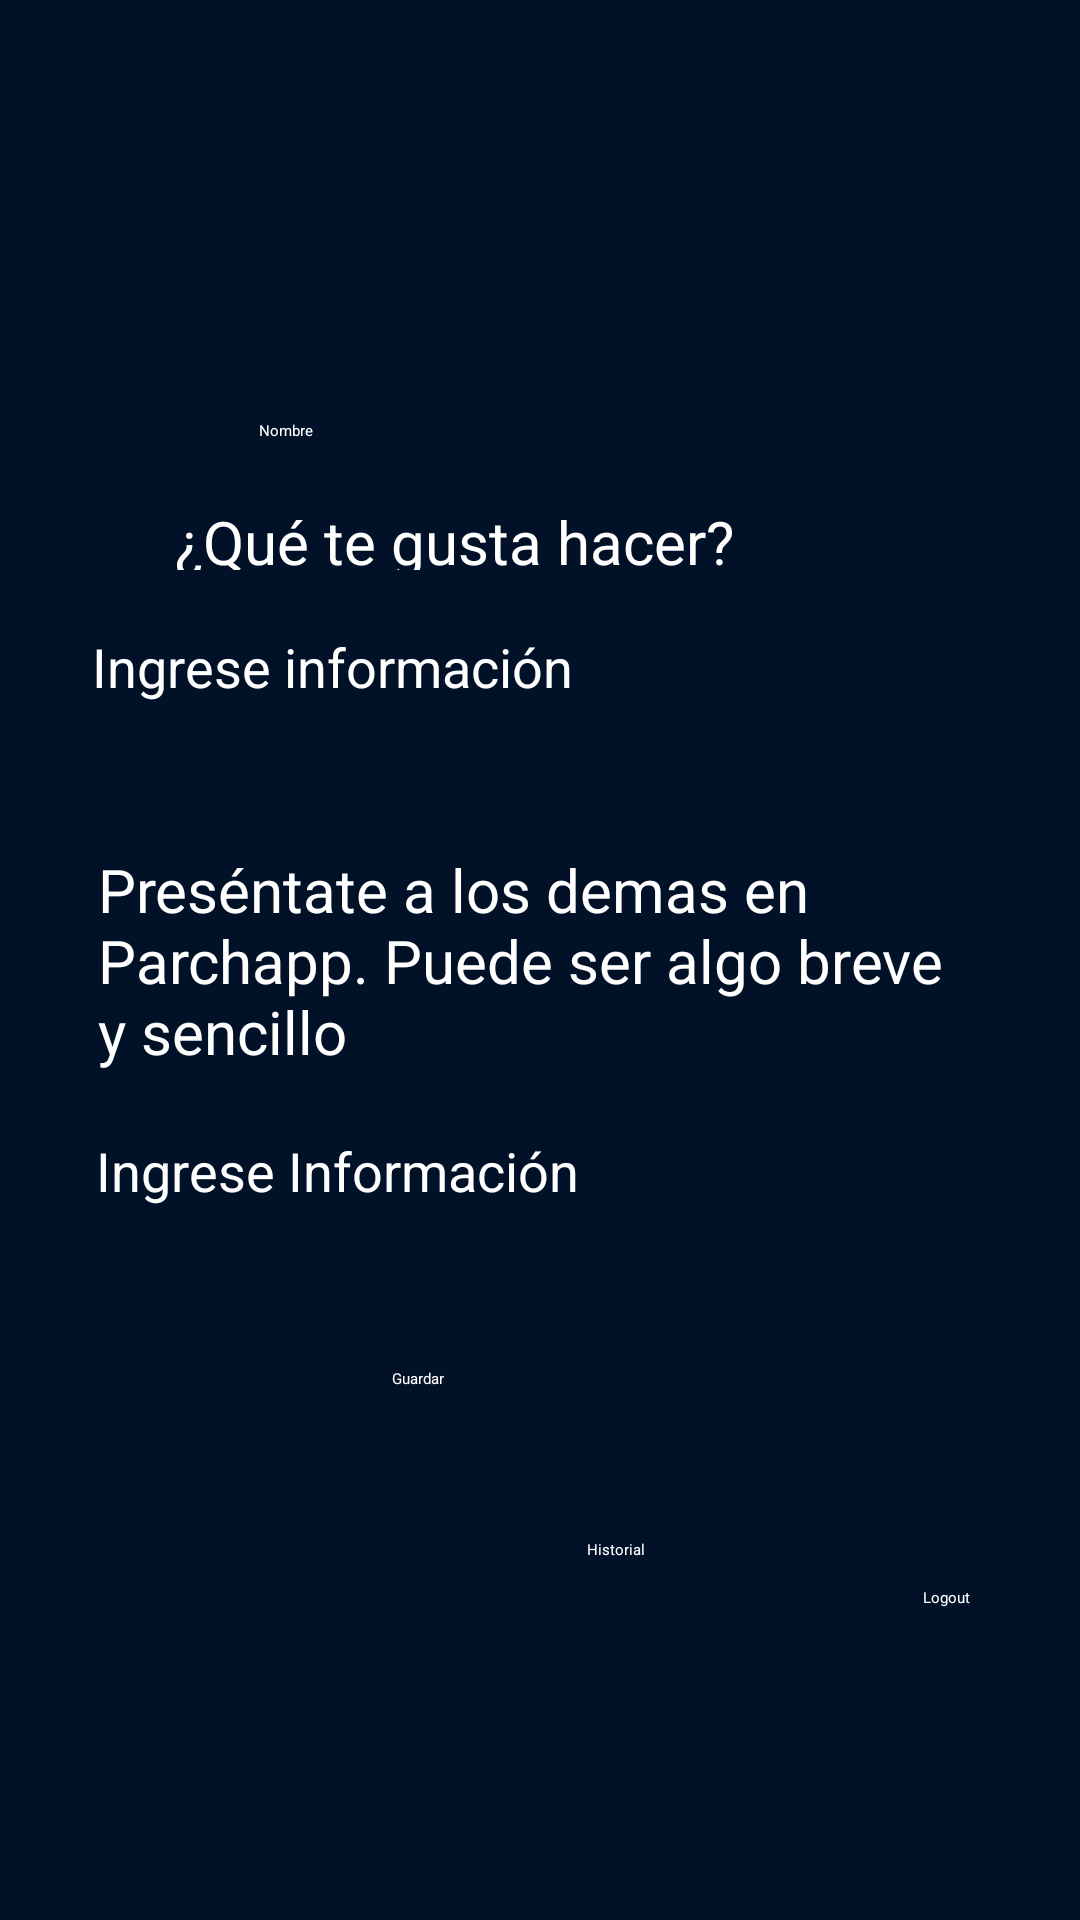

Here is an Android app screen rendered from its layout file. Give the layout XML and the strings, colors and styles it references.
<!-- AndroidManifest.xml: application theme Theme.ParchApp -->
<!-- res/layout/activity_main_perfil.xml -->
<?xml version="1.0" encoding="utf-8"?>
<androidx.constraintlayout.widget.ConstraintLayout xmlns:android="http://schemas.android.com/apk/res/android"
    xmlns:app="http://schemas.android.com/apk/res-auto"
    xmlns:tools="http://schemas.android.com/tools"
    android:id="@+id/main"
    android:layout_width="match_parent"
    android:layout_height="match_parent"
    android:background="#011127"
    tools:context=".MainPerfil">

    <Button
        android:id="@+id/btnP1"
        android:layout_width="74dp"
        android:layout_height="33dp"
        android:layout_marginTop="28dp"
        android:backgroundTint="#D9D9D9"
        app:layout_constraintEnd_toEndOf="parent"
        app:layout_constraintHorizontal_bias="0.047"
        app:layout_constraintStart_toStartOf="parent"
        app:layout_constraintTop_toTopOf="parent" />

    <ImageView
        android:id="@+id/imgA6"
        android:layout_width="63dp"
        android:layout_height="33dp"
        app:layout_constraintEnd_toEndOf="@+id/btnP1"
        app:layout_constraintStart_toStartOf="@+id/btnP1"
        app:layout_constraintTop_toTopOf="@+id/btnP1"
        app:srcCompat="@drawable/flecha" />


    <TextView
        android:id="@+id/textView6"
        android:layout_width="192dp"
        android:layout_height="23dp"
        android:layout_marginTop="20dp"
        android:hint="¿Qué te gusta hacer?"
        android:text=""
        android:textColor="@color/white"
        android:textSize="20dp"
        app:layout_constraintEnd_toEndOf="parent"
        app:layout_constraintHorizontal_bias="0.347"
        app:layout_constraintStart_toStartOf="parent"
        app:layout_constraintTop_toBottomOf="@+id/editNom" />

    <EditText
        android:id="@+id/editInfo"
        android:layout_width="299dp"
        android:layout_height="53dp"
        android:layout_marginTop="20dp"
        android:ems="10"
        android:hint="Ingrese información"
        android:inputType="text"
        android:text=""
        android:textColor="@color/white"
        android:textSize="18dp"
        app:layout_constraintEnd_toEndOf="parent"
        app:layout_constraintStart_toStartOf="parent"
        app:layout_constraintTop_toBottomOf="@+id/textView6" />

    <TextView
        android:id="@+id/textView7"
        android:layout_width="295dp"
        android:layout_height="75dp"
        android:layout_marginTop="20dp"
        android:text="Preséntate a los demas en Parchapp. Puede ser algo breve y sencillo"
        android:textColor="@color/white"
        android:textSize="20dp"
        app:layout_constraintEnd_toEndOf="parent"
        app:layout_constraintStart_toStartOf="parent"
        app:layout_constraintTop_toBottomOf="@+id/editInfo" />

    <Button
        android:id="@+id/btnGuard"
        android:layout_width="110dp"
        android:layout_height="43dp"
        android:layout_marginTop="20dp"
        android:alpha="4"
        android:backgroundTint="#0BC23F"
        android:padding="6dp"
        android:text="Guardar"
        android:textColor="@color/white"
        app:layout_constraintEnd_toEndOf="parent"
        app:layout_constraintHorizontal_bias="0.498"
        app:layout_constraintStart_toStartOf="parent"
        app:layout_constraintTop_toBottomOf="@+id/editPresent" />

    <EditText
        android:id="@+id/editPresent"
        android:layout_width="296dp"
        android:layout_height="52dp"
        android:layout_marginTop="20dp"
        android:ems="10"
        android:inputType="text"
        android:textColor="@color/white"
        android:hint="Ingrese Información"
        android:textSize="18dp"
        android:text=""
        app:layout_constraintEnd_toEndOf="parent"
        app:layout_constraintStart_toStartOf="parent"
        app:layout_constraintTop_toBottomOf="@+id/textView7" />

    <ImageView
        android:id="@+id/img_Salir"
        android:layout_width="wrap_content"
        android:layout_height="wrap_content"
        android:layout_marginTop="24dp"
        app:layout_constraintEnd_toEndOf="parent"
        app:layout_constraintHorizontal_bias="0.938"
        app:layout_constraintStart_toStartOf="parent"
        app:layout_constraintTop_toBottomOf="@+id/btnGuard"
        app:srcCompat="@drawable/logout" />

    <TextView
        android:id="@+id/textView9"
        android:layout_width="63dp"
        android:layout_height="21dp"
        android:layout_marginTop="12dp"
        android:text="Logout"
        android:textAlignment="center"
        android:textColor="@color/white"
        app:layout_constraintEnd_toEndOf="parent"
        app:layout_constraintHorizontal_bias="0.956"
        app:layout_constraintStart_toStartOf="parent"
        app:layout_constraintTop_toBottomOf="@+id/img_Salir" />

    <ImageView
        android:id="@+id/imgLog"
        android:layout_width="64dp"
        android:layout_height="62dp"
        android:layout_marginTop="16dp"
        app:layout_constraintEnd_toEndOf="parent"
        app:layout_constraintHorizontal_bias="0.912"
        app:layout_constraintStart_toEndOf="@+id/btnP1"
        app:layout_constraintTop_toTopOf="parent"
        app:srcCompat="@drawable/logosinnombre" />

    <Button
        android:id="@+id/btn_Hist"
        android:layout_width="wrap_content"
        android:layout_height="wrap_content"
        android:layout_marginTop="20dp"
        android:backgroundTint="#0BC23F"
        android:text="Historial"
        android:textColor="@color/white"
        app:layout_constraintEnd_toStartOf="@+id/img_Salir"
        app:layout_constraintHorizontal_bias="0.615"
        app:layout_constraintStart_toStartOf="parent"
        app:layout_constraintTop_toBottomOf="@+id/btnGuard" />

    <ImageButton
        android:id="@+id/imageButton4"
        android:layout_width="wrap_content"
        android:layout_height="wrap_content"
        android:layout_marginTop="132dp"
        app:layout_constraintEnd_toEndOf="parent"
        app:layout_constraintHorizontal_bias="0.459"
        app:layout_constraintStart_toStartOf="parent"
        app:layout_constraintTop_toTopOf="parent"
        app:srcCompat="@drawable/registro" />

    <EditText
        android:id="@+id/editNom"
        android:layout_width="wrap_content"
        android:layout_height="wrap_content"
        android:layout_marginTop="8dp"
        android:ems="10"
        android:inputType="text"
        android:hint="Nombre"
        android:textColor="@color/white"
        android:text=""
        app:layout_constraintEnd_toEndOf="parent"
        app:layout_constraintHorizontal_bias="0.288"
        app:layout_constraintStart_toStartOf="parent"
        app:layout_constraintTop_toBottomOf="@+id/imageButton4" />

</androidx.constraintlayout.widget.ConstraintLayout>
<!-- resources referenced by this layout -->
<resources>
  <!-- drawable logout: png bitmap (drawable, 15278 bytes) -->
  <!-- not gathered from this repository: default colours our renderer supplied (Android Studio template values) -->
  <color name="white">#FFFFFFFF</color>
</resources>
